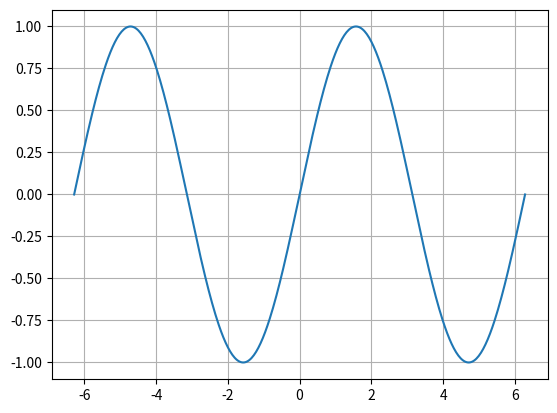

The matplotlib source for this figure: (Note: this script raises an exception after producing the figure.)
import numpy as np
import matplotlib.pyplot as plt

# Пример 1: sin(x)
x1 = np.linspace(-2*np.pi, 2*np.pi, 400)
plt.figure()
plt.plot(x1, np.sin(x1))
plt.grid(True)
plt.savefig('images/sin_plot.png', bbox_inches='tight')

# Пример 2: e^{-0.5x} cos x
x2 = np.linspace(0, 10, 400)
plt.figure()
plt.plot(x2, np.exp(-0.5*x2)*np.cos(x2))
plt.grid(True)
plt.savefig('images/decay_cos_plot.png', bbox_inches='tight')
